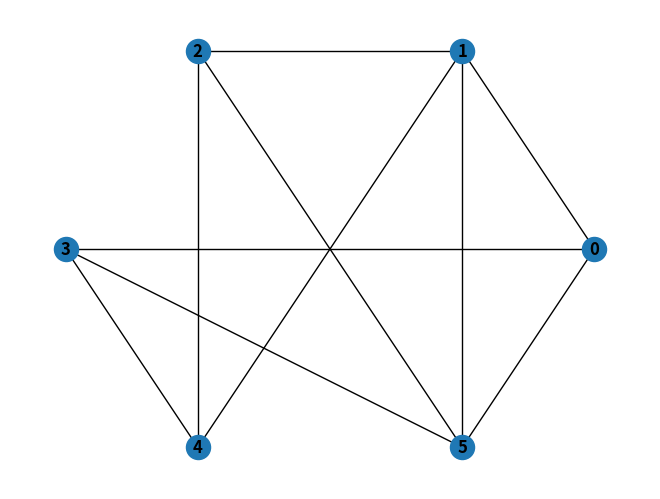

This chart was generated by the following Python code:
# Let G i = (V,E) (i = 1,2,...,n) be n undirected simple graphs consisting of the same set of vertices.
# A graph is undirected if edge (u,v) and edge (v,u) refer to the same edge.
# A graph is simple if it contains neither loops nor multi-edges.
# A subset of vertices S belong to V is said to be d-densely connected in graph Gi
# if every vertex in the induced sub-graph G[S] has degree at least d, where d > 0.
# Vertex subset S is said to be frequent if it is d-densely connected in at least s graphs in G1 ,G2 ,...,Gn.
import numpy as np
import random
import itertools

import networkx as nx
import matplotlib.pyplot as plt


class Graph:

    def __init__(self, vertex, edge, degree):
        # vertex * vertex
        self.vertex = vertex
        self.edge = edge
        self.degree = degree
        self.satisfyVertex = []
        self.satisfyDegree = []
        self.matrix = np.zeros((vertex, vertex), np.uint8)
        # initial Adjacency Matrix
        self.initialAdjacencyMatrix()
        # find vertex by degree
        self.findVertexByDegree()
        # find all induced subgraph satisfy that they are d-densely.
        self.findInitialInducedGraph()
        # graph show the initial graph
        # self.drawGraph()

    def initialAdjacencyMatrix(self):
        # total edge of graph
        edges = int(self.vertex * (self.vertex - 1) / 2)
        # initial edge set
        initial = np.zeros((1, edges), np.uint8)
        for i in range(0, self.edge):
            initial[0][i] = 1
        # random edge connected
        random.shuffle(initial[0])

        # print(initial)
        # initial adjacency matrix
        count = 0
        for i in range(0, self.vertex):
            for j in range(0, self.vertex):
                if j > i:
                    self.matrix[i][j] = initial[0][count]
                    count += 1
                # generate undirected simple graphs corresponding vertex
                if self.matrix[i][j] == 1:
                    self.matrix[j][i] = 1
        print(self.matrix)

    def findVertexByDegree(self):
        for i in range(0, self.vertex):
            if np.sum(self.matrix[i]) >= self.degree:
                self.satisfyVertex.append(i)

        print(self.satisfyVertex)

    # judge the vertex points is induced sub-graph or not.
    def isInducedGraph(self, points):

        induced = {}
        flag = True
        for i in range(0, len(points)):
            if str(points[i][0]) in induced:
                if self.matrix[points[i][0], points[i][1]] == 1:
                    induced[str(points[i][0])] += 1
            else:
                if self.matrix[points[i][0], points[i][1]] == 1:
                    induced[str(points[i][0])] = 1

        for i in range(0, len(points)):
            if str(points[i][1]) in induced:
                if self.matrix[points[i][1], points[i][0]] == 1:
                    induced[str(points[i][1])] += 1
            else:
                if self.matrix[points[i][1], points[i][0]] == 1:
                    induced[str(points[i][1])] = 1

        for key in induced.keys():
            if induced[key] < self.degree:
                flag = False
                break
        print(induced)
        return flag

    def findInitialInducedGraph(self):
        for i in range(self.degree + 1, self.vertex + 1):
            degreeCombination = list(itertools.combinations(self.satisfyVertex, i))
            print(degreeCombination)
            # judge if the combination is the real induced sub-graph or not.
            for j in range(0, len(degreeCombination)):
                subgraph = list(itertools.combinations(degreeCombination[j], 2))
                print(subgraph)
                if self.isInducedGraph(subgraph):
                    self.satisfyDegree.append(degreeCombination[j])
        print("Real Induced Graph:")
        print(self.satisfyDegree)

    def drawGraph(self):
        g = nx.Graph()
        v = []
        e = []
        for i in range(0, self.vertex):
            v.append(i)
        for i in range(0, self.vertex):
            for j in range(0, self.vertex):
                points = []
                if self.matrix[i][j] == 1:
                    points.append(i)
                    points.append(j)
                    e.append(tuple(points))
        print(e)
        g.add_nodes_from(v)
        g.add_edges_from(e)
        nx.draw_circular(g, with_labels=True, font_weight='bold')
        plt.plot()
        plt.savefig("graph.png")
        plt.show()


if __name__ == "__main__":
    gr = Graph(6, 10, 3)
    gr.drawGraph()
